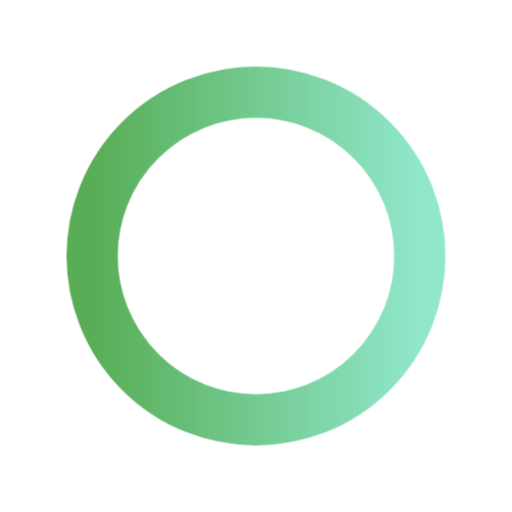
t = 0.00 s
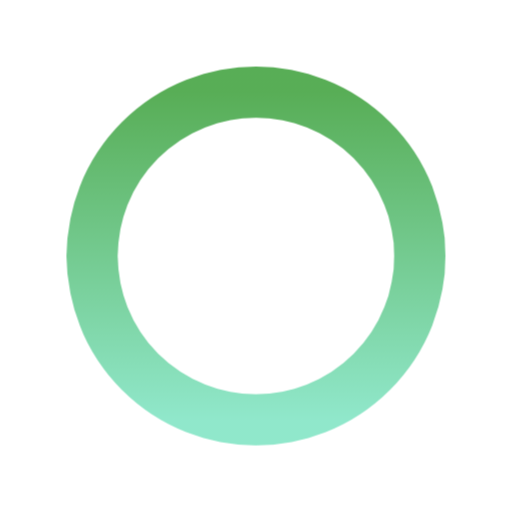
t = 0.40 s
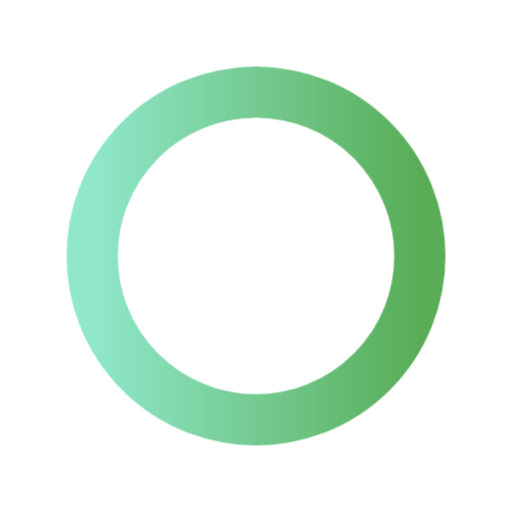
t = 0.80 s
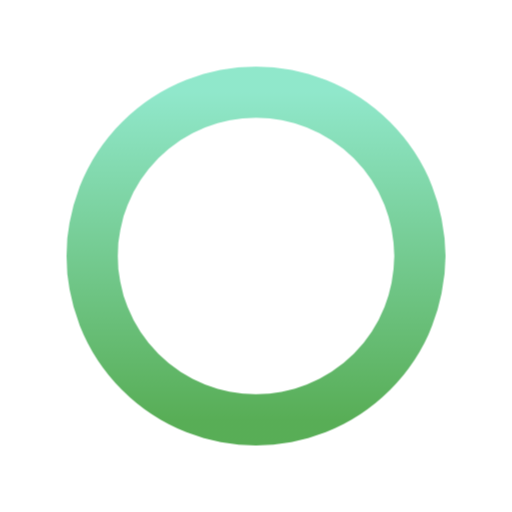
t = 1.20 s

The animated SVG that drew these frames (rendered in a browser with its animation timeline set to each time). Animation: 1 CSS @keyframes rule; one cycle of 1.60 s, repeats indefinitely.

<svg xmlns="http://www.w3.org/2000/svg" viewBox="0 0 100 100" width="140" height="140" role="img" aria-label="Gradient ring animated preview">
  <defs>
    <linearGradient id="gr" x1="0" x2="1">
      <stop offset="0%" stop-color="#4fa94d"/>
      <stop offset="100%" stop-color="#8ae6c8"/>
    </linearGradient>
  </defs>
  <style>
    .ring{ transform-origin: 50% 50%; animation: rotate 1.6s linear infinite; }
    @keyframes rotate { to { transform: rotate(360deg); } }
  </style>
  <g class="ring"><circle cx="50" cy="50" r="32" stroke="url(#gr)" stroke-width="10" fill="none" opacity="0.95" /></g>
</svg>